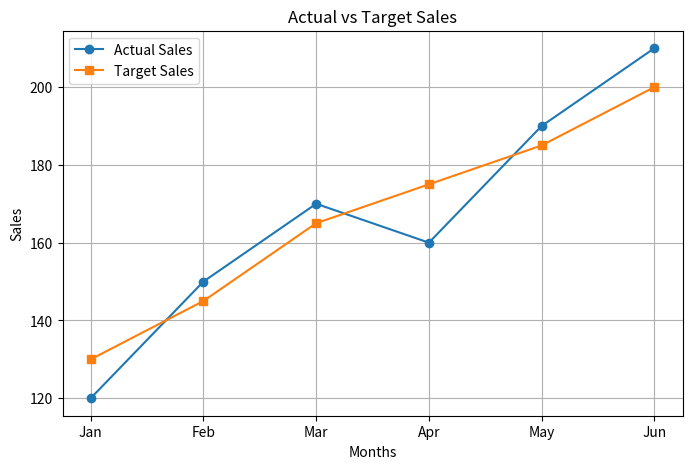
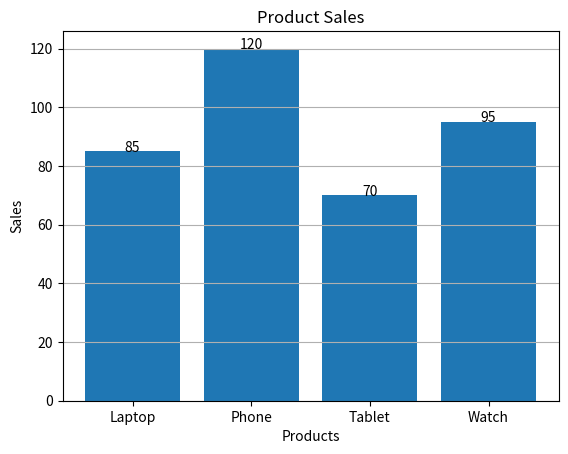
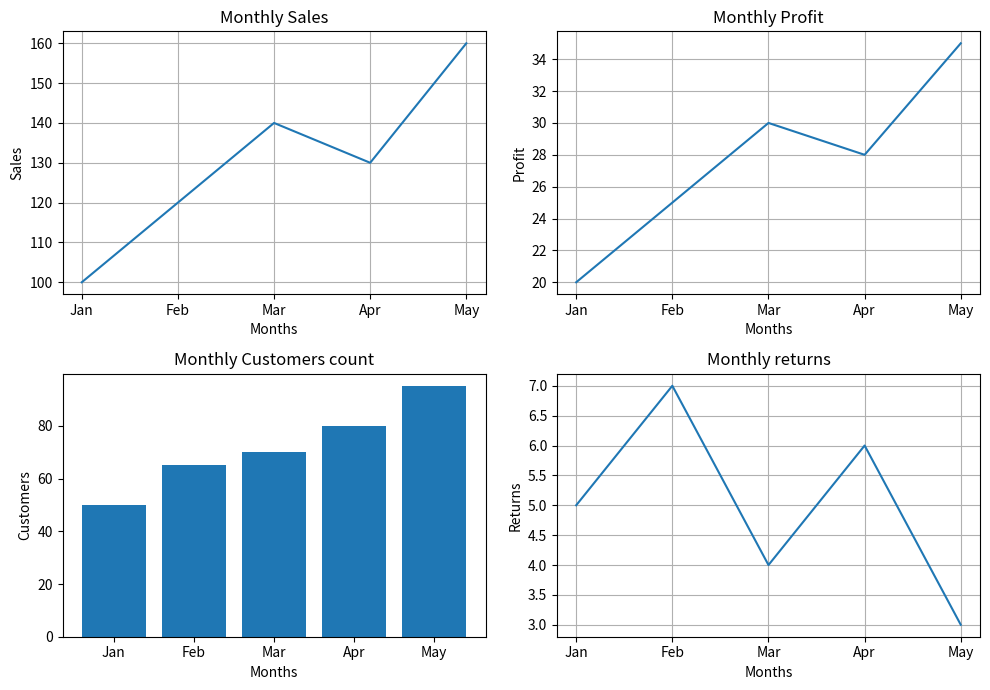
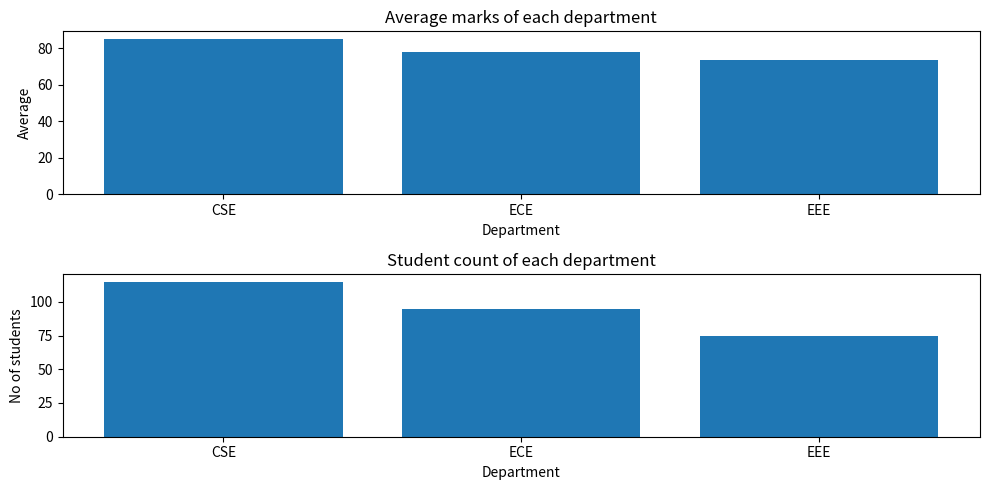

The script that saved these images, in order:
import matplotlib.pyplot as plt

# ------------ Exercise 1 ------------
months = ["Jan", "Feb", "Mar", "Apr", "May", "Jun"]
actual_sales = [120, 150, 170, 160, 190, 210]
target_sales = [130, 145, 165, 175, 185, 200]
plt.figure(figsize=(8,5))
plt.plot(months, actual_sales, marker = "o",label = "Actual Sales")
plt.plot(months, target_sales, marker = "s",label = "Target Sales")
plt.title("Actual vs Target Sales")
plt.xlabel("Months")
plt.ylabel("Sales")
plt.legend()
plt.grid(True)
plt.show()

# ------------ Exercise 2 -----------
products = ["Laptop", "Phone", "Tablet", "Watch"]
sales = [85, 120, 70, 95]
for i, value in enumerate(sales):
    plt.text(i, value, str(value), ha="center")
plt.bar(products, sales)
plt.title("Product Sales")
plt.xlabel("Products")
plt.ylabel("Sales")
plt.grid(axis="y")
plt.show()

# ------------ Exercise 3 -----------
months = ["Jan", "Feb", "Mar", "Apr", "May"]

sales = [100, 120, 140, 130, 160]
profit = [20, 25, 30, 28, 35]
customers = [50, 65, 70, 80, 95]
returns = [5, 7, 4, 6, 3]
fig, ax = plt.subplots(2, 2, figsize=(10, 7))
ax[0,0].plot(months,sales)
ax[0,0].set_title("Monthly Sales")
ax[0,0].set_xlabel("Months")
ax[0,0].set_ylabel("Sales")
ax[0,0].grid(True)

ax[0,1].plot(months,profit)
ax[0,1].set_title("Monthly Profit")
ax[0,1].set_xlabel("Months")
ax[0,1].set_ylabel("Profit")
ax[0,1].grid(True)

ax[1,0].bar(months,customers)
ax[1,0].set_title("Monthly Customers count")
ax[1,0].set_xlabel("Months")
ax[1,0].set_ylabel("Customers")

ax[1,1].plot(months,returns)
ax[1,1].set_title("Monthly returns")
ax[1,1].set_xlabel("Months")
ax[1,1].set_ylabel("Returns")
ax[1,1].grid(True)

plt.tight_layout()
plt.show()

# ------------- Exercise 4 ------------
import pandas as pd
import matplotlib.pyplot as plt

data = {
    "Department": ["CSE", "ECE", "CSE", "EEE", "ECE", "EEE"],
    "Students": [60, 50, 55, 40, 45, 35],
    "Average_Marks": [82, 76, 88, 72, 80, 75]
}

df = pd.DataFrame(data)
fig, ax = plt.subplots(2, 1, figsize=(10,5))
ax[0].bar(df["Department"].unique(), df.groupby("Department")["Average_Marks"].mean())
ax[0].set_title("Average marks of each department")
ax[0].set_xlabel("Department")
ax[0].set_ylabel("Average")

ax[1].bar(df["Department"].unique(), df.groupby("Department")["Students"].sum())
ax[1].set_title("Student count of each department")
ax[1].set_xlabel("Department")
ax[1].set_ylabel("No of students")
plt.tight_layout()
plt.show()

print("\nDay 48 completed")
